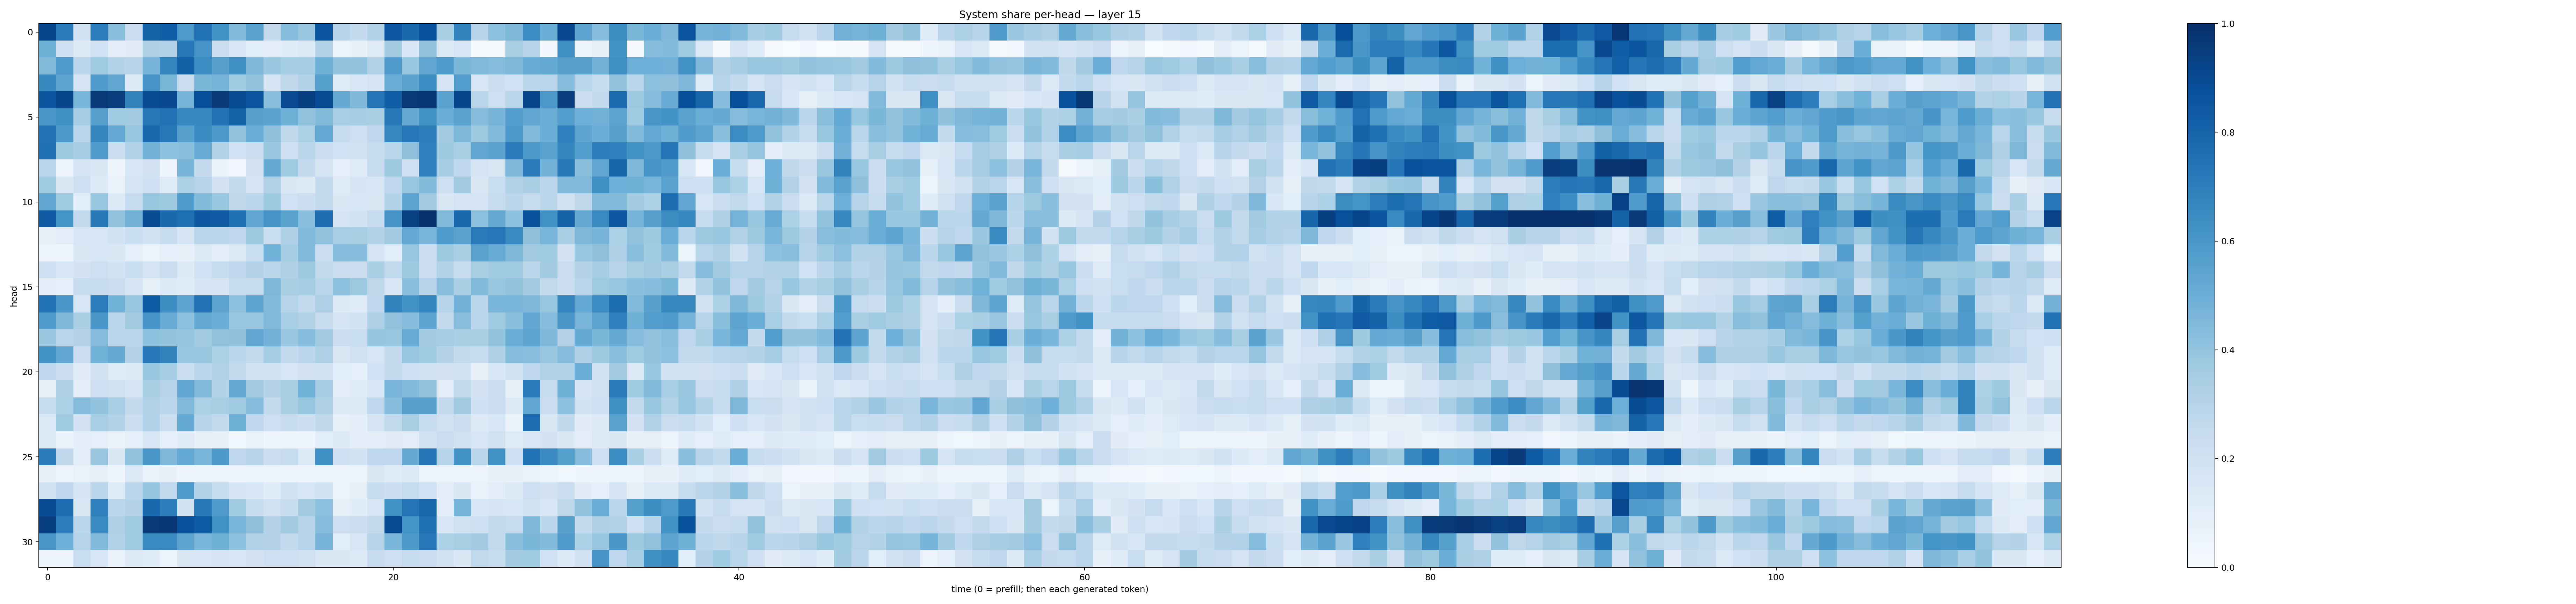

The table this chart was drawn from, first rows:
0.9186835, 0.71217674, 0.1863186, 0.7060725, 0.4252255, 0.22866006, 0.8023482, 0.8238343, 0.5871454, 0.74796796, 0.61947954, 0.44120157, 0.5511857, 0.2526981, 0.4326843, 0.38382483, 0.8571247, 0.2936793, 0.25643986, 0.31150678, 0.8497224, 0.77914375, 0.87602574, 0.33826274
0.4897, 0.2065, 0.1313, 0.2024, 0.09727, 0.1096, 0.324, 0.3174, 0.7199, 0.6113, 0.2205, 0.1587, 0.1081, 0.09502, 0.1161, 0.1345, 0.3126, 0.061, 0.07738, 0.1247, 0.3567, 0.1597, 0.4092, 0.1264
0.4405, 0.5811, 0.2848, 0.3682, 0.3098, 0.2958, 0.4694, 0.6701, 0.8146, 0.648, 0.5608, 0.6367, 0.4523, 0.3808, 0.3552, 0.3503, 0.4904, 0.4007, 0.3999, 0.3121, 0.5781, 0.3909, 0.5347, 0.5822
0.6601, 0.5438, 0.1716, 0.579, 0.5323, 0.1318, 0.608, 0.4604, 0.2293, 0.4592, 0.4745, 0.3666, 0.4087, 0.1787, 0.2733, 0.3093, 0.5647, 0.1191, 0.1524, 0.1784, 0.5028, 0.5486, 0.6482, 0.1719
0.8628, 0.9135, 0.4647, 0.961, 0.9469, 0.6796, 0.895, 0.9098, 0.4753, 0.8816, 0.9589, 0.8894, 0.8621, 0.4265, 0.9011, 0.9391, 0.8872, 0.5127, 0.4509, 0.7365, 0.8227, 0.9611, 0.9751, 0.551
0.6013, 0.6327, 0.3553, 0.5559, 0.3671, 0.3555, 0.7183, 0.7454, 0.6658, 0.657, 0.7454, 0.8096, 0.5549, 0.5516, 0.4898, 0.41, 0.4383, 0.3453, 0.349, 0.3376, 0.7181, 0.5144, 0.6194, 0.498
0.7455, 0.5947, 0.2918, 0.6716, 0.5269, 0.3916, 0.7818, 0.7179, 0.557, 0.65, 0.5924, 0.4093, 0.5048, 0.4141, 0.2728, 0.3311, 0.5246, 0.2445, 0.2114, 0.2752, 0.6666, 0.7227, 0.6996, 0.3583
0.755, 0.3766, 0.3534, 0.5769, 0.2216, 0.3158, 0.4783, 0.4152, 0.4192, 0.511, 0.3087, 0.2028, 0.2237, 0.3807, 0.2114, 0.2863, 0.2296, 0.1998, 0.1969, 0.2393, 0.2885, 0.4139, 0.69, 0.375
0.2796, 0.05611, 0.1741, 0.1468, 0.04665, 0.1608, 0.1805, 0.04563, 0.4724, 0.2508, 0.06451, 0.03393, 0.1812, 0.5141, 0.3657, 0.2522, 0.1649, 0.08607, 0.1221, 0.2375, 0.3713, 0.21, 0.6924, 0.349
0.3645, 0.1436, 0.2131, 0.1359, 0.06719, 0.1666, 0.207, 0.1201, 0.3282, 0.2942, 0.1818, 0.2572, 0.1737, 0.3181, 0.1471, 0.127, 0.2505, 0.1213, 0.1652, 0.1625, 0.2667, 0.3929, 0.4406, 0.2059
0.5303, 0.37, 0.1093, 0.3879, 0.1343, 0.248, 0.393, 0.3725, 0.5775, 0.4395, 0.3942, 0.2705, 0.2798, 0.3729, 0.2014, 0.2184, 0.258, 0.1422, 0.1611, 0.1498, 0.3114, 0.5352, 0.3597, 0.145
0.8383, 0.6145, 0.258, 0.7176, 0.403, 0.4768, 0.8948, 0.7803, 0.7576, 0.8442, 0.8412, 0.7527, 0.5309, 0.6125, 0.5484, 0.4276, 0.7657, 0.1717, 0.1904, 0.2482, 0.6115, 0.9355, 0.9964, 0.4484
0.08074, 0.09429, 0.1627, 0.1572, 0.1861, 0.2338, 0.1841, 0.2397, 0.1713, 0.2913, 0.2827, 0.2679, 0.3772, 0.2312, 0.3279, 0.4429, 0.4093, 0.3449, 0.342, 0.3158, 0.3613, 0.5212, 0.4613, 0.5843
0.04618, 0.04104, 0.1417, 0.1586, 0.1464, 0.08719, 0.06167, 0.09012, 0.081, 0.1342, 0.1048, 0.1298, 0.2321, 0.4861, 0.3542, 0.4417, 0.2277, 0.4372, 0.4319, 0.1685, 0.1085, 0.392, 0.2172, 0.3749
0.2098, 0.1565, 0.1817, 0.2118, 0.1838, 0.2318, 0.1788, 0.2264, 0.1305, 0.2022, 0.2373, 0.2687, 0.3081, 0.2878, 0.3214, 0.3773, 0.2617, 0.222, 0.217, 0.339, 0.2646, 0.3718, 0.2267, 0.3139
0.1004, 0.08966, 0.2392, 0.2413, 0.2256, 0.1659, 0.08583, 0.136, 0.119, 0.1715, 0.1689, 0.2439, 0.239, 0.4544, 0.3389, 0.3534, 0.2905, 0.4178, 0.3769, 0.2723, 0.1613, 0.421, 0.2934, 0.4269
0.7473, 0.599, 0.1544, 0.7068, 0.4848, 0.3937, 0.834, 0.6389, 0.54, 0.7419, 0.5412, 0.4147, 0.5367, 0.4445, 0.2993, 0.2601, 0.3243, 0.1333, 0.1145, 0.2735, 0.6794, 0.6282, 0.672, 0.3006
0.5866, 0.4561, 0.3391, 0.5994, 0.2784, 0.362, 0.6087, 0.5092, 0.4174, 0.5176, 0.4982, 0.389, 0.3837, 0.4465, 0.3453, 0.3112, 0.2435, 0.1715, 0.185, 0.3278, 0.4038, 0.4327, 0.5364, 0.2611
0.3808, 0.2847, 0.3078, 0.4375, 0.2818, 0.2807, 0.4175, 0.3986, 0.3955, 0.363, 0.4101, 0.4109, 0.5289, 0.4843, 0.3844, 0.4313, 0.3612, 0.2153, 0.2329, 0.395, 0.392, 0.5115, 0.3631, 0.3486
0.6227, 0.5314, 0.2262, 0.4869, 0.5191, 0.3074, 0.7227, 0.685, 0.3852, 0.3883, 0.3285, 0.2794, 0.2562, 0.3545, 0.2548, 0.2776, 0.3265, 0.1514, 0.1968, 0.1569, 0.2529, 0.386, 0.3639, 0.3071
0.2676, 0.2162, 0.1121, 0.195, 0.1216, 0.1269, 0.3843, 0.3554, 0.2156, 0.2814, 0.3124, 0.2583, 0.1921, 0.1939, 0.1572, 0.1815, 0.1923, 0.1071, 0.09344, 0.2019, 0.2559, 0.2086, 0.1925, 0.1817
0.07173, 0.3208, 0.09671, 0.2118, 0.199, 0.1708, 0.3433, 0.3044, 0.5316, 0.4487, 0.3146, 0.5191, 0.3585, 0.3053, 0.3415, 0.4853, 0.3523, 0.1031, 0.1179, 0.1588, 0.4687, 0.4443, 0.4095, 0.09933
0.2354, 0.3313, 0.4366, 0.4036, 0.3439, 0.2589, 0.3175, 0.2796, 0.4456, 0.3305, 0.343, 0.3702, 0.4324, 0.2572, 0.3434, 0.3927, 0.322, 0.135, 0.1398, 0.2758, 0.4297, 0.5557, 0.5574, 0.251
0.1382, 0.3702, 0.1798, 0.3458, 0.3102, 0.2169, 0.3172, 0.2226, 0.5186, 0.2955, 0.2638, 0.4909, 0.277, 0.211, 0.2374, 0.2181, 0.2709, 0.07278, 0.0953, 0.1694, 0.2636, 0.3364, 0.2498, 0.1955
0.1399, 0.06816, 0.09576, 0.09061, 0.06294, 0.09259, 0.1531, 0.08688, 0.1136, 0.0725, 0.07342, 0.03798, 0.06972, 0.0416, 0.04156, 0.04443, 0.1062, 0.1281, 0.1012, 0.09443, 0.1108, 0.1032, 0.1941, 0.2289
0.7102, 0.273, 0.0976, 0.3818, 0.1474, 0.4057, 0.5993, 0.4526, 0.5218, 0.4668, 0.5928, 0.2736, 0.2956, 0.2248, 0.2462, 0.1376, 0.6347, 0.2133, 0.1862, 0.274, 0.2747, 0.5135, 0.7321, 0.2971
0.0803, 0.04268, 0.06653, 0.07953, 0.04373, 0.1386, 0.06877, 0.07193, 0.0479, 0.05453, 0.06054, 0.03955, 0.0602, 0.05257, 0.05509, 0.0395, 0.05161, 0.03999, 0.05868, 0.1414, 0.1193, 0.1378, 0.04786, 0.05336
0.1885, 0.2689, 0.1701, 0.2796, 0.1242, 0.2791, 0.3976, 0.2647, 0.5882, 0.3091, 0.2401, 0.1674, 0.1539, 0.1159, 0.1948, 0.1563, 0.1842, 0.05262, 0.08365, 0.2404, 0.2171, 0.2458, 0.2029, 0.09917
0.8912, 0.7683, 0.1519, 0.6952, 0.2857, 0.3069, 0.7801, 0.7028, 0.1875, 0.7181, 0.5817, 0.3677, 0.235, 0.1984, 0.2353, 0.362, 0.415, 0.08446, 0.1146, 0.1626, 0.6289, 0.7346, 0.791, 0.1014
0.9401, 0.7058, 0.2856, 0.6559, 0.323, 0.3681, 0.9621, 0.9653, 0.8695, 0.8348, 0.6272, 0.4687, 0.4106, 0.306, 0.3613, 0.2954, 0.4345, 0.2137, 0.2201, 0.2616, 0.8954, 0.6133, 0.7536, 0.157
0.599, 0.4945, 0.3037, 0.4423, 0.3106, 0.3641, 0.6543, 0.6561, 0.5467, 0.4686, 0.4906, 0.4145, 0.3159, 0.3058, 0.2608, 0.2933, 0.4718, 0.1056, 0.1634, 0.2931, 0.4659, 0.59, 0.7246, 0.3313
0.04529, 0.05791, 0.2313, 0.1556, 0.07024, 0.1297, 0.1142, 0.05134, 0.1491, 0.1536, 0.1776, 0.1541, 0.1812, 0.2067, 0.2134, 0.1957, 0.1428, 0.1461, 0.136, 0.2466, 0.2133, 0.2374, 0.2269, 0.1947
